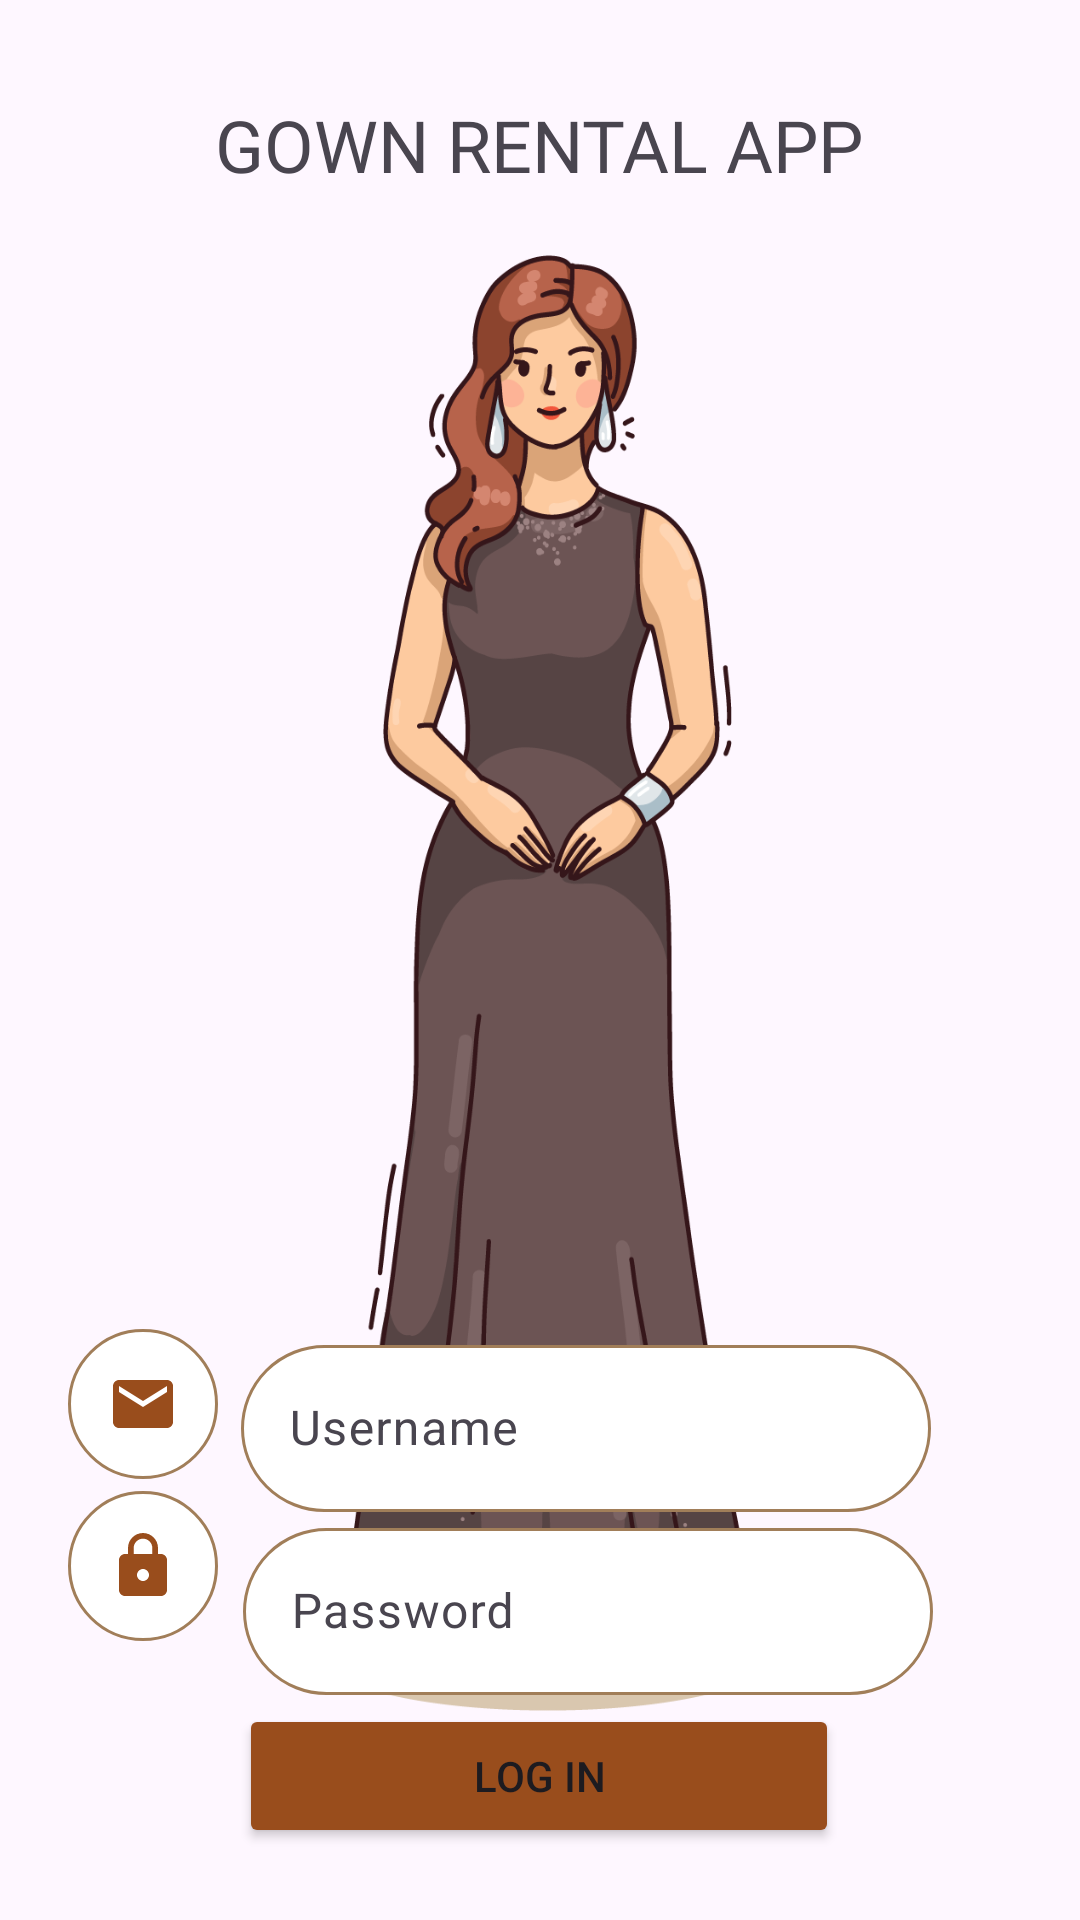

Layout XML and referenced resources for this Android screen:
<!-- AndroidManifest.xml: application theme Theme.GownRentalApp -->
<!-- res/layout/activity_main.xml -->
<?xml version="1.0" encoding="utf-8"?>
<androidx.constraintlayout.widget.ConstraintLayout xmlns:android="http://schemas.android.com/apk/res/android"
    xmlns:app="http://schemas.android.com/apk/res-auto"
    xmlns:tools="http://schemas.android.com/tools"
    android:layout_width="match_parent"
    android:layout_height="match_parent"
    android:background="@drawable/gr_bg"
    tools:context=".MainActivity">

    <ImageButton
        android:id="@+id/imageView2"
        android:layout_width="50dp"
        android:layout_height="50dp"
        android:layout_marginTop="4dp"
        android:background="@drawable/rounded_rect"
        android:scaleType="centerInside"
        app:layout_constraintEnd_toStartOf="@+id/tvlPassword"
        app:layout_constraintHorizontal_bias="0.731"
        app:layout_constraintStart_toStartOf="parent"
        app:layout_constraintTop_toBottomOf="@+id/imageView"
        app:srcCompat="@drawable/baseline_lock_24"
        app:tint="#994D1C" />

    <ImageButton
        android:id="@+id/imageView"
        android:layout_width="50dp"

        android:layout_height="50dp"
        android:layout_marginBottom="172dp"
        android:background="@drawable/rounded_rect"
        android:scaleType="centerInside"
        app:layout_constraintBottom_toBottomOf="parent"
        app:layout_constraintEnd_toStartOf="@+id/tvlUsername"
        app:layout_constraintHorizontal_bias="0.75"
        app:layout_constraintStart_toStartOf="parent"
        app:layout_constraintTop_toTopOf="@+id/tvlUsername"
        app:layout_constraintVertical_bias="0.0"
        app:srcCompat="@drawable/baseline_mail_24"
        app:tint="#994D1C" />

    <com.google.android.material.textfield.TextInputLayout
        android:id="@+id/tvlUsername"
        android:layout_width="230dp"
        android:layout_height="wrap_content"
        android:layout_marginBottom="136dp"
        app:layout_constraintBottom_toBottomOf="parent"
        app:layout_constraintEnd_toEndOf="parent"
        app:layout_constraintHorizontal_bias="0.618"
        app:layout_constraintStart_toStartOf="parent">

        <com.google.android.material.textfield.TextInputEditText
            android:id="@+id/tvUsername"
            android:layout_width="match_parent"
            android:layout_height="wrap_content"
            android:background="@drawable/rounded_rect"
            android:hint="Username" />
    </com.google.android.material.textfield.TextInputLayout>

    <com.google.android.material.textfield.TextInputLayout
        android:id="@+id/tvlPassword"
        android:layout_width="230dp"
        android:layout_height="wrap_content"
        app:layout_constraintEnd_toEndOf="parent"
        app:layout_constraintHorizontal_bias="0.624"
        app:layout_constraintStart_toStartOf="parent"
        app:layout_constraintTop_toBottomOf="@+id/tvlUsername">

        <com.google.android.material.textfield.TextInputEditText
            android:id="@+id/tvPassword"
            android:layout_width="match_parent"
            android:layout_height="wrap_content"
            android:background="@drawable/rounded_rect"
            android:hint="Password"
            android:inputType="text|textPassword" />
    </com.google.android.material.textfield.TextInputLayout>

    <Button
        android:id="@+id/btnLogin"
        android:layout_width="200dp"
        android:layout_height="wrap_content"
        android:layout_marginBottom="24dp"
        android:backgroundTint="#994D1C"
        android:backgroundTintMode="src_in"
        android:text="Log in"
        app:layout_constraintBottom_toBottomOf="parent"
        app:layout_constraintEnd_toEndOf="parent"
        app:layout_constraintHorizontal_bias="0.497"
        app:layout_constraintStart_toStartOf="parent"
        tools:text="Log in" />

    <TextView
        android:id="@+id/textView"
        android:layout_width="wrap_content"
        android:layout_height="wrap_content"
        android:layout_marginTop="32dp"
        android:fontFamily="@font/lobster"
        android:text="GOWN RENTAL APP"
        android:textSize="24sp"
        app:layout_constraintEnd_toEndOf="parent"
        app:layout_constraintHorizontal_bias="0.498"
        app:layout_constraintStart_toStartOf="parent"
        app:layout_constraintTop_toTopOf="parent" />
</androidx.constraintlayout.widget.ConstraintLayout>
<!-- resources referenced by this layout -->
<resources>
  <!-- drawable baseline_lock_24 (drawable) -->
  <vector android:height="24dp" android:tint="#467DFF"
      android:viewportHeight="24" android:viewportWidth="24"
      android:width="24dp" xmlns:android="http://schemas.android.com/apk/res/android">
      <path android:fillColor="@android:color/white" android:pathData="M18,8h-1L17,6c0,-2.76 -2.24,-5 -5,-5S7,3.24 7,6v2L6,8c-1.1,0 -2,0.9 -2,2v10c0,1.1 0.9,2 2,2h12c1.1,0 2,-0.9 2,-2L20,10c0,-1.1 -0.9,-2 -2,-2zM12,17c-1.1,0 -2,-0.9 -2,-2s0.9,-2 2,-2 2,0.9 2,2 -0.9,2 -2,2zM15.1,8L8.9,8L8.9,6c0,-1.71 1.39,-3.1 3.1,-3.1 1.71,0 3.1,1.39 3.1,3.1v2z"/>
  </vector>
  <!-- drawable baseline_mail_24 (drawable) -->
  <vector android:height="24dp" android:tint="#467DFF"
      android:viewportHeight="24" android:viewportWidth="24"
      android:width="24dp" xmlns:android="http://schemas.android.com/apk/res/android">
      <path android:fillColor="@android:color/white" android:pathData="M20,4L4,4c-1.1,0 -1.99,0.9 -1.99,2L2,18c0,1.1 0.9,2 2,2h16c1.1,0 2,-0.9 2,-2L22,6c0,-1.1 -0.9,-2 -2,-2zM20,8l-8,5 -8,-5L4,6l8,5 8,-5v2z"/>
  </vector>
  <!-- drawable gr_bg: png bitmap (drawable, 132541 bytes) -->
  <!-- drawable rounded_rect (drawable) -->
  <?xml version="1.0" encoding="utf-8"?>
  <shape xmlns:android="http://schemas.android.com/apk/res/android">
  <stroke android:width="1dp" android:color="#A17E59">
  
  </stroke>
      <corners android:radius="50dp"></corners>
      <solid android:color="#FFFFFF"></solid>
  </shape>
  <style name="Theme.GownRentalApp" parent="Base.Theme.GownRentalApp" />
  <style name="Base.Theme.GownRentalApp" parent="Theme.Material3.DayNight.NoActionBar">
          
          
      </style>
</resources>
